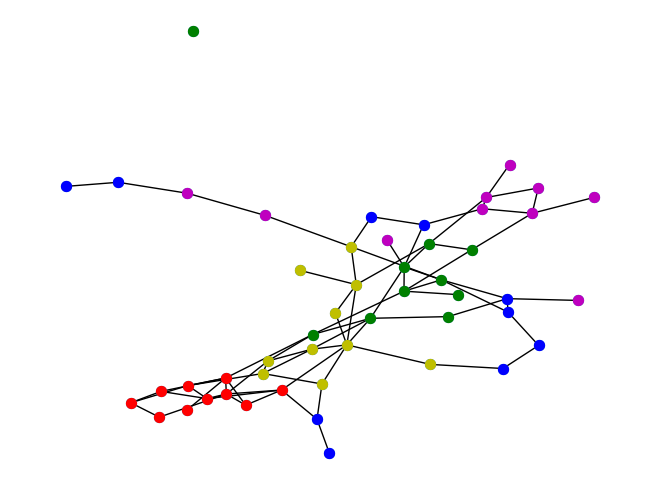

Recreate this plot in Python.
import matplotlib.pyplot as plt
import numpy as np
import networkx as nx
from networkx.generators import random_graphs as gen
from networkx.generators import community as comm


#G = gen.watts_strogatz_graph(50, 4, 0.05)
#G = gen.erdos_renyi_graph(50, 0.08)
n = [10, 10, 10, 10, 10]
p = [[0.3, 0.025, 0.025, 0.025, 0.025], [0.025, 0.3, 0.025, 0.025, 0.025], [0.025, 0.025, 0.3, 0.025, 0.025], [0.025, 0.025, 0.025, 0.3, 0.025], [0.025, 0.025, 0.025, 0.025, 0.3]]
G = comm.stochastic_block_model(n, p)
pos = nx.spring_layout(G)
nx.draw(G, pos, node_size=50)

nx.draw_networkx_nodes(G, pos, nodelist=[0, 1, 2, 3, 4, 5, 6, 7, 8, 9], node_color='b', node_size=50)
nx.draw_networkx_nodes(G, pos, nodelist=[10, 11, 12, 13, 14, 15, 16, 17, 18, 19], node_color='g', node_size=50)
nx.draw_networkx_nodes(G, pos, nodelist=[20, 21, 22, 23, 24, 25, 26, 27, 28, 29], node_color='r', node_size=50)
nx.draw_networkx_nodes(G, pos, nodelist=[30, 31, 32, 33, 34, 35, 36, 37, 38, 39], node_color='m', node_size=50)
nx.draw_networkx_nodes(G, pos, nodelist=[40, 41, 42, 43, 44, 45, 46, 47, 48, 49], node_color='y', node_size=50)
plt.draw()
#plt.show(block=False)
#plt.tight_layout()
plt.savefig("SBM.png", dpi=500)
